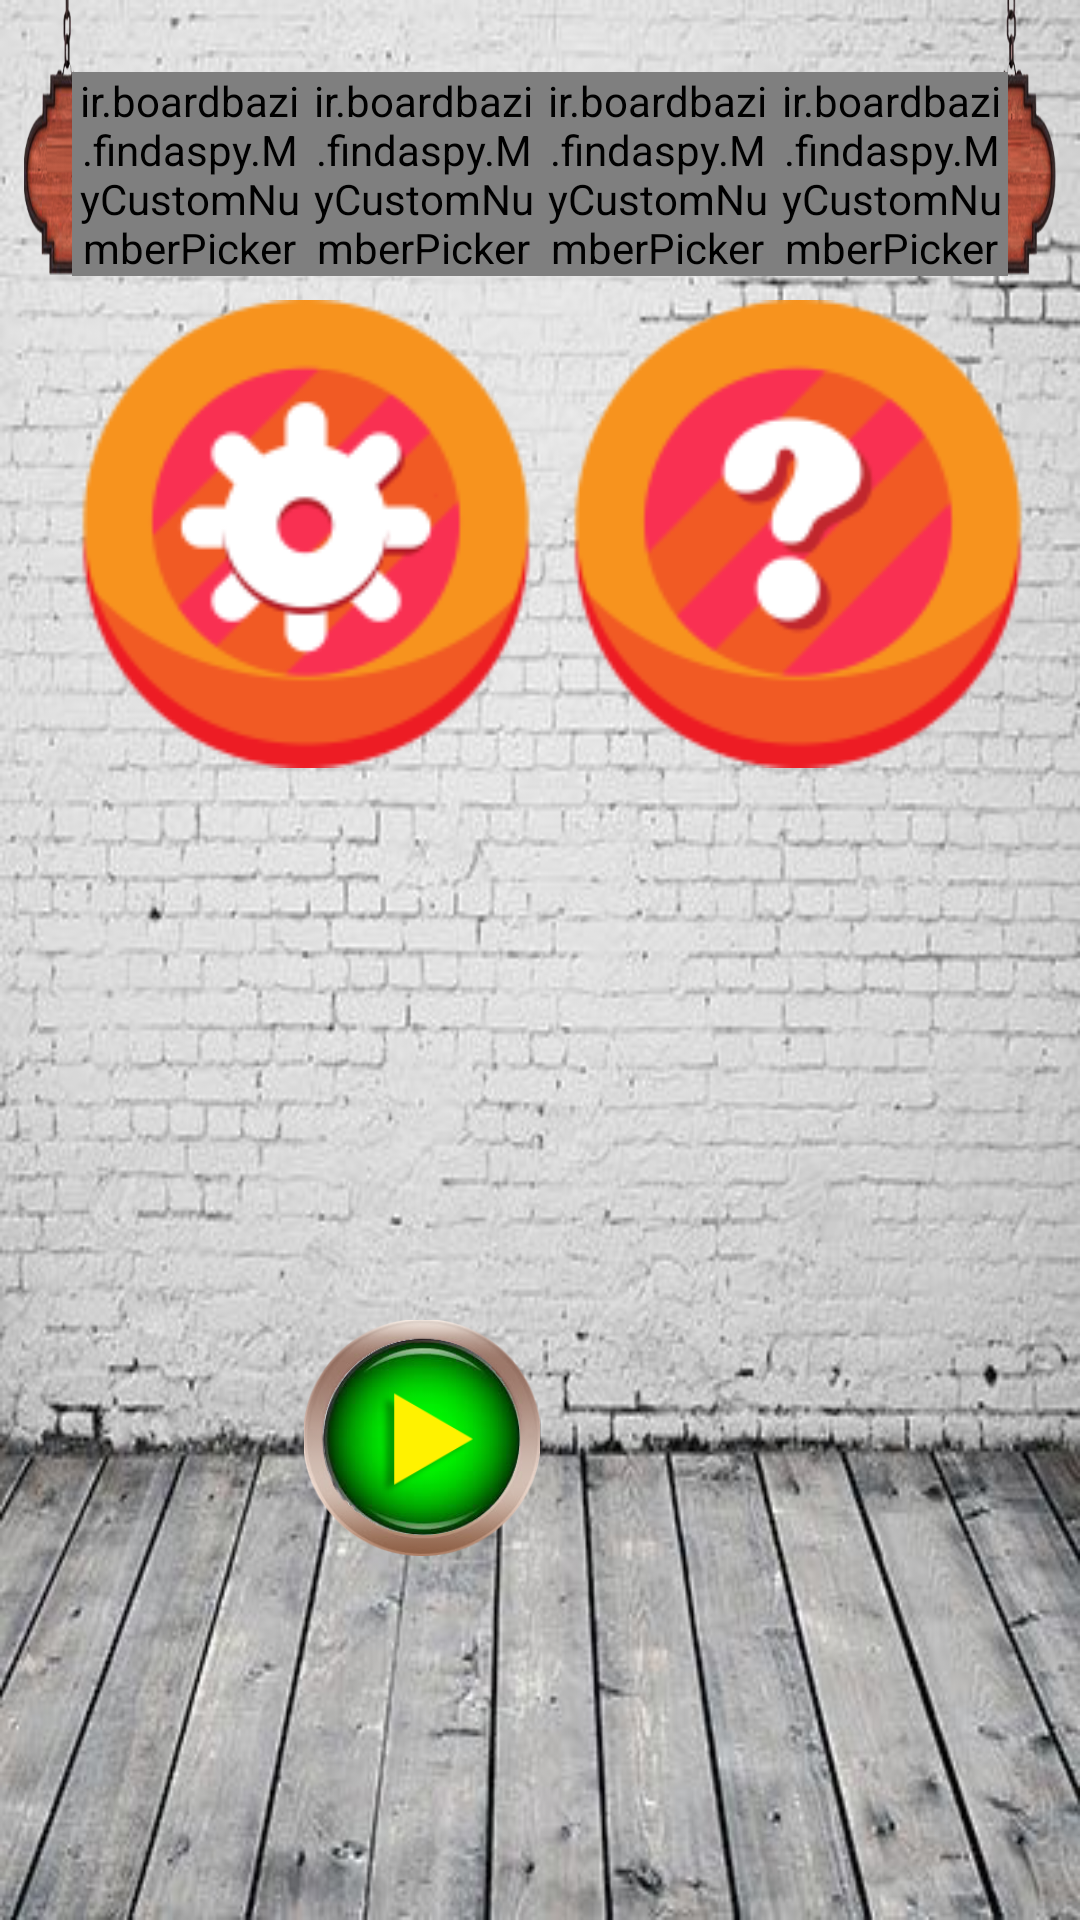

Write the Android layout XML for this screen, with the resource values it uses.
<!-- AndroidManifest.xml: application theme AppTheme -->
<!-- res/layout/activity_main.xml -->
<?xml version="1.0" encoding="utf-8"?>
<android.support.constraint.ConstraintLayout xmlns:android="http://schemas.android.com/apk/res/android"
                                             xmlns:app="http://schemas.android.com/apk/res-auto"
                                             xmlns:tools="http://schemas.android.com/tools"
                                             android:layout_width="match_parent"
                                             android:layout_height="match_parent"
                                             android:background="@drawable/wall_bg"
                                             tools:context=".MainActivity">

    <android.support.constraint.ConstraintLayout
            android:paddingRight="@dimen/normal_margin"
            android:paddingLeft="@dimen/normal_margin"
            android:paddingTop="@dimen/big_margin"
            android:background="@drawable/main_bg"
            android:layout_width="0dp"
            android:layout_height="wrap_content"
            app:layout_constraintTop_toTopOf="parent"
            app:layout_constraintEnd_toEndOf="parent"
            app:layout_constraintStart_toStartOf="parent"
            android:layout_marginEnd="@dimen/normal_margin"
            android:layout_marginStart="@dimen/normal_margin"
            app:layout_constraintHorizontal_bias="1.0"
            android:id="@+id/constraintLayout">

        <ir.boardbazi.findaspy.MyCustomNumberPicker
                app:min_number="5"
                app:max_number="60"
                app:default_number="10"
                app:increase_count="5"
                app:myIcon="@drawable/time"
                android:layout_width="0dp"
                android:layout_height="wrap_content"
                android:id="@+id/time_picker"
                app:layout_constraintStart_toEndOf="@+id/place_picker" app:layout_constraintHorizontal_bias="0.5"
                app:layout_constraintEnd_toStartOf="@+id/spy_picker"
                app:layout_constraintTop_toTopOf="parent" app:layout_constraintBottom_toBottomOf="parent"
                app:layout_constraintVertical_bias="0.87"/>

        <ir.boardbazi.findaspy.MyCustomNumberPicker
                app:min_number="4"
                app:max_number="24"
                app:default_number="12"
                app:increase_count="4"
                app:text="مکان ها"
                android:layout_width="0dp"
                android:layout_height="wrap_content"
                android:id="@+id/place_picker"
                app:layout_constraintStart_toStartOf="parent" app:layout_constraintHorizontal_bias="0.5"
                app:layout_constraintEnd_toStartOf="@+id/time_picker"
                app:layout_constraintTop_toTopOf="parent"
                android:layout_marginStart="8dp"
                app:layout_constraintBottom_toBottomOf="parent" app:layout_constraintVertical_bias="0.87"/>

        <ir.boardbazi.findaspy.MyCustomNumberPicker
                app:min_number="1"
                app:max_number="2"
                app:default_number="1"
                app:myIcon="@drawable/spy"
                android:layout_width="0dp"
                android:layout_height="wrap_content"
                android:id="@+id/spy_picker"
                app:layout_constraintStart_toEndOf="@+id/time_picker" app:layout_constraintHorizontal_bias="0.5"
                app:layout_constraintEnd_toStartOf="@+id/player_picker"
                app:layout_constraintTop_toTopOf="parent" app:layout_constraintBottom_toBottomOf="parent"
                app:layout_constraintVertical_bias="0.87"/>

        <ir.boardbazi.findaspy.MyCustomNumberPicker
                app:max_number="8"
                app:min_number="2"
                app:default_number="4"
                app:myIcon="@drawable/person"
                android:layout_width="0dp"
                android:layout_height="wrap_content"
                android:id="@+id/player_picker"
                app:layout_constraintStart_toEndOf="@+id/spy_picker"
                app:layout_constraintHorizontal_bias="0.5" app:layout_constraintEnd_toEndOf="parent"
                app:layout_constraintTop_toTopOf="parent"
                android:layout_marginEnd="8dp" app:layout_constraintBottom_toBottomOf="parent"
                app:layout_constraintVertical_bias="0.87"/>


    </android.support.constraint.ConstraintLayout>
    <ImageView
            app:layout_constraintHorizontal_weight="2"
            android:layout_width="0dp"
            android:layout_height="0dp" tools:srcCompat="@drawable/a8person"
            android:id="@+id/person_img" android:layout_marginTop="8dp"
            app:layout_constraintTop_toBottomOf="@+id/constraintLayout"
            app:layout_constraintEnd_toEndOf="parent"
            android:layout_marginEnd="8dp"
            android:layout_marginBottom="8dp" app:layout_constraintBottom_toBottomOf="parent"
            android:layout_marginStart="8dp"
            app:layout_constraintStart_toStartOf="@+id/guideline5"/>
    <Button
            app:layout_constraintVertical_weight="2"
            android:onClick="startGame"
            android:background="@drawable/start_btn"
            android:layout_width="0dp"
            android:layout_height="0dp"
            android:id="@+id/start_btn" android:layout_marginBottom="8dp"
            app:layout_constraintBottom_toBottomOf="parent"
            app:layout_constraintEnd_toStartOf="@+id/person_img" android:layout_marginEnd="8dp"
            app:layout_constraintStart_toEndOf="@+id/spy_img" android:layout_marginStart="8dp"
            app:layout_constraintDimensionRatio="1:1" android:layout_marginTop="8dp"
            app:layout_constraintTop_toBottomOf="@+id/constraintLayout"
            app:layout_constraintVertical_bias="0.75"/>
    <ImageView
            app:layout_constraintHorizontal_weight="1"
            android:layout_width="0dp"
            android:layout_height="0dp" tools:srcCompat="@drawable/spy2"
            android:id="@+id/spy_img"
            app:layout_constraintStart_toStartOf="parent"
            android:layout_marginStart="8dp"
            app:layout_constraintDimensionRatio="h,1:1"
            android:layout_marginTop="8dp" app:layout_constraintTop_toTopOf="@+id/guideline"
            android:layout_marginBottom="8dp" app:layout_constraintBottom_toTopOf="@+id/guideline2"
            app:layout_constraintEnd_toStartOf="@+id/guideline4" android:layout_marginEnd="8dp"/>
    <ImageView
            app:layout_constraintVertical_weight="1"
            android:paddingTop="@dimen/medium_margin"
            android:layout_width="0dp"
            android:layout_height="0dp" app:srcCompat="@drawable/vs"
            android:id="@+id/imageView2" android:layout_marginTop="8dp"
            app:layout_constraintTop_toBottomOf="@+id/constraintLayout" android:layout_marginBottom="8dp"
            app:layout_constraintBottom_toTopOf="@+id/start_btn" app:layout_constraintEnd_toStartOf="@+id/person_img"
            android:layout_marginEnd="8dp" app:layout_constraintStart_toEndOf="@+id/spy_img"
            android:layout_marginStart="8dp"/>
    <android.support.constraint.Guideline
            android:orientation="horizontal"
            android:layout_width="wrap_content"
            android:layout_height="wrap_content" android:id="@+id/guideline"
            app:layout_constraintGuide_percent="0.4"/>
    <android.support.constraint.Guideline
            android:orientation="horizontal"
            android:layout_width="wrap_content"
            android:layout_height="wrap_content" android:id="@+id/guideline2"
            app:layout_constraintGuide_percent="0.92"/>
    <ImageView
            android:layout_width="0dp"
            android:layout_height="0dp" app:srcCompat="@drawable/settings"
            android:id="@+id/setting_img" android:layout_marginTop="@dimen/normal_margin"
            app:layout_constraintTop_toBottomOf="@+id/constraintLayout"
            app:layout_constraintBottom_toTopOf="@+id/guideline" app:layout_constraintStart_toStartOf="parent"
            android:layout_marginStart="24dp" app:layout_constraintDimensionRatio="1:1"
    />
    <ImageView
            android:layout_width="0dp"
            app:srcCompat="@drawable/help"
            android:id="@+id/info_img" android:layout_marginTop="@dimen/normal_margin"
            app:layout_constraintTop_toBottomOf="@+id/constraintLayout"
            app:layout_constraintStart_toEndOf="@+id/setting_img" android:layout_marginStart="8dp"
            android:layout_height="0dp" app:layout_constraintDimensionRatio="1:1"
            app:layout_constraintBottom_toTopOf="@+id/guideline"/>
    <android.support.constraint.Guideline
            android:orientation="vertical"
            android:layout_width="wrap_content"
            android:layout_height="wrap_content" android:id="@+id/guideline4"
            app:layout_constraintGuide_percent="0.28180575"/>
    <android.support.constraint.Guideline
            android:orientation="vertical"
            android:layout_width="wrap_content"
            android:layout_height="wrap_content" android:id="@+id/guideline5"
            app:layout_constraintGuide_percent="0.5"/>

</android.support.constraint.ConstraintLayout>
<!-- resources referenced by this layout -->
<resources>
  <dimen name="big_margin"> 24dp </dimen>
  <dimen name="medium_margin"> 16dp </dimen>
  <dimen name="normal_margin"> 8dp </dimen>
  <!-- drawable a8person: png bitmap (drawable, 373542 bytes) -->
  <!-- drawable help: png bitmap (drawable, 6087 bytes) -->
  <!-- drawable main_bg: png bitmap (drawable, 199895 bytes) -->
  <!-- drawable person: png bitmap (drawable, 26164 bytes) -->
  <!-- drawable settings: png bitmap (drawable, 6264 bytes) -->
  <!-- drawable spy: png bitmap (drawable, 46630 bytes) -->
  <!-- drawable spy2: png bitmap (drawable, 140041 bytes) -->
  <!-- drawable start_btn: png bitmap (drawable, 53411 bytes) -->
  <!-- drawable time: png bitmap (drawable, 47533 bytes) -->
  <!-- drawable wall_bg: jpg bitmap (drawable, 50148 bytes) -->
  <style name="AppTheme" parent="Theme.AppCompat.Light.NoActionBar">
          
          <item name="colorPrimary">@color/colorPrimary</item>
          <item name="colorPrimaryDark">@color/colorPrimaryDark</item>
          <item name="colorAccent">@color/colorAccent</item>
          
      </style>
  <color name="colorPrimary">#c9862b</color>
  <color name="colorPrimaryDark">#5d3d1d</color>
  <color name="colorAccent">#7b797f</color>
</resources>
